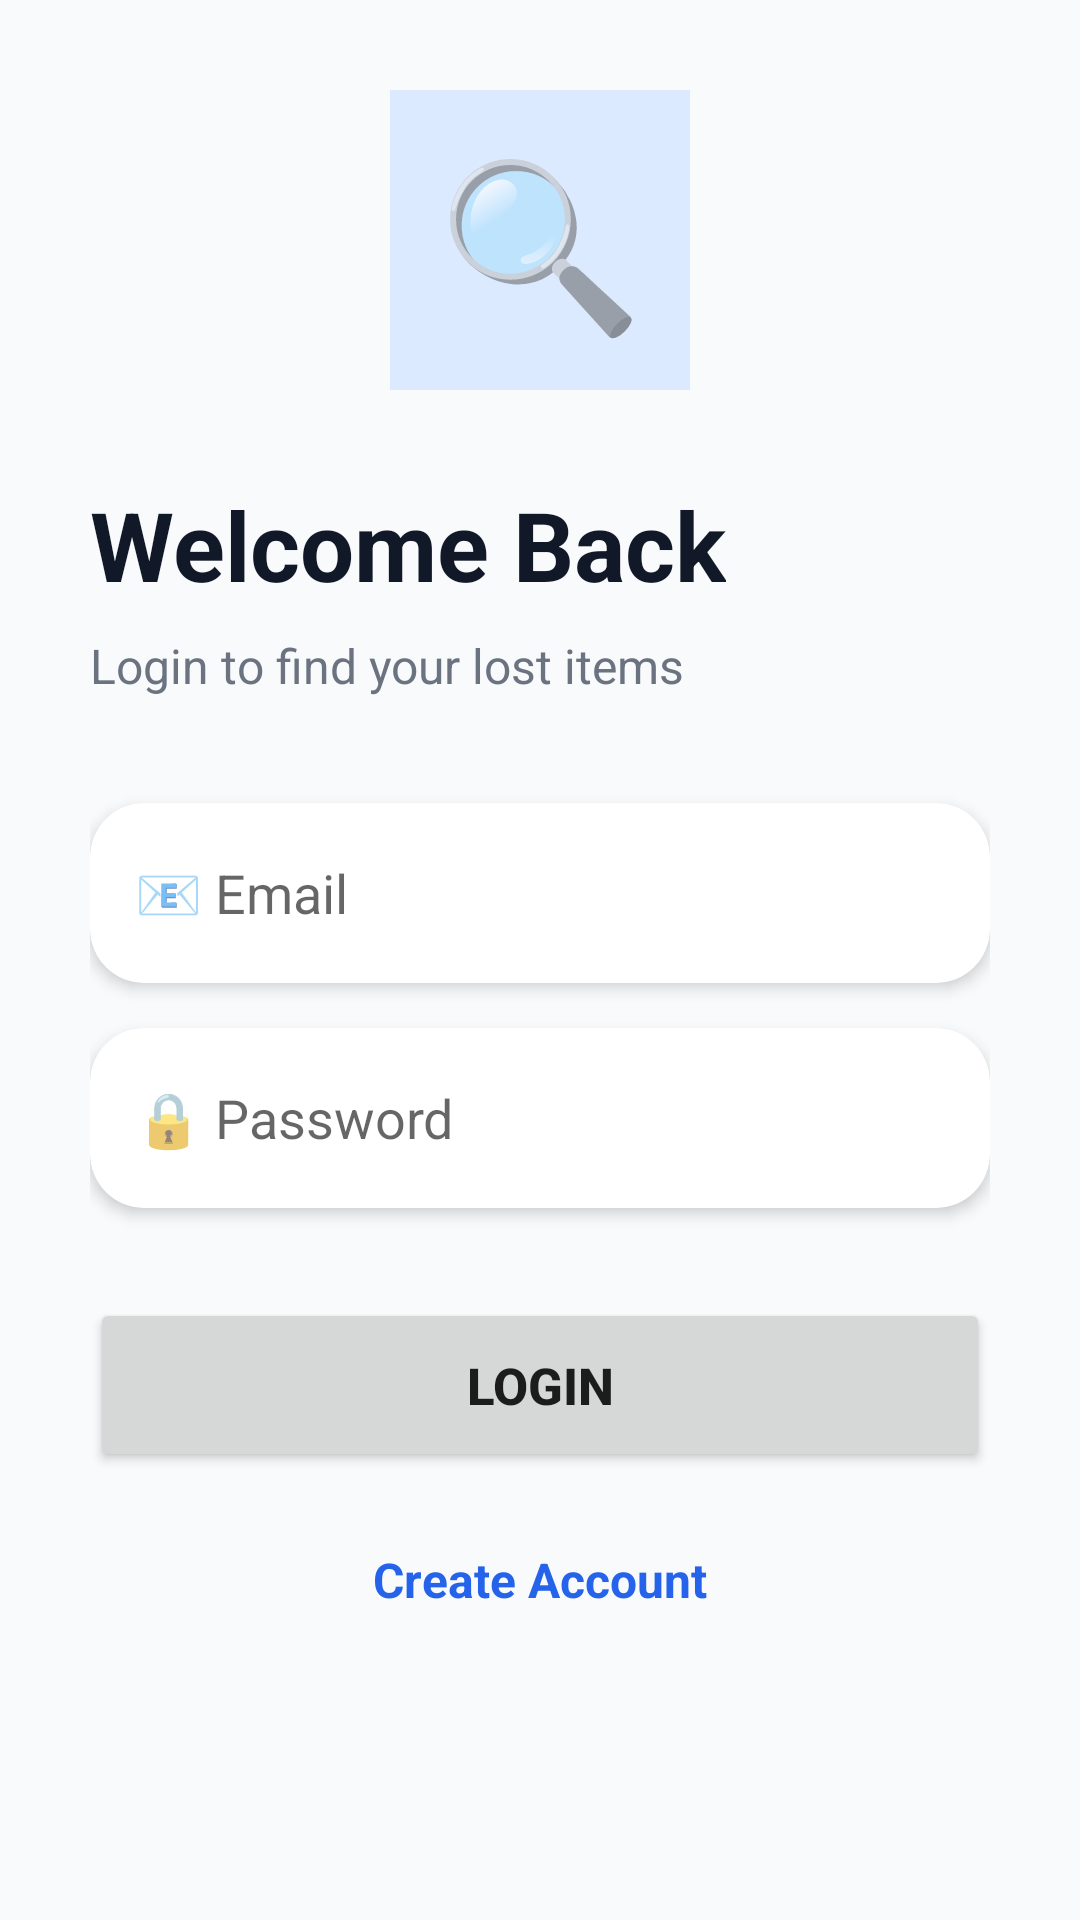

The Android layout XML behind this screen, and the referenced resources:
<!-- AndroidManifest.xml: application theme Theme.FindIt -->
<!-- res/layout/activity_login.xml -->
<?xml version="1.0" encoding="utf-8"?>
<ScrollView
    xmlns:android="http://schemas.android.com/apk/res/android"
    xmlns:app="http://schemas.android.com/apk/res-auto"

    android:layout_width="match_parent"
    android:layout_height="match_parent"

    android:background="#F8FAFC">


    <LinearLayout

        android:layout_width="match_parent"

        android:layout_height="wrap_content"

        android:orientation="vertical"

        android:padding="30dp"

        android:gravity="center_vertical">


        

        <TextView

            android:layout_width="100dp"

            android:layout_height="100dp"

            android:layout_gravity="center"

            android:gravity="center"

            android:text="🔍"

            android:textSize="55sp"

            android:background="#DBEAFE"/>



        <TextView

            android:layout_width="wrap_content"

            android:layout_height="wrap_content"

            android:layout_marginTop="30dp"

            android:text="Welcome Back"

            android:textSize="32sp"

            android:textStyle="bold"

            android:textColor="#111827"/>


        <TextView

            android:layout_width="wrap_content"

            android:layout_height="wrap_content"

            android:layout_marginTop="8dp"

            android:text="Login to find your lost items"

            android:textSize="16sp"

            android:textColor="#6B7280"/>



        

        <androidx.cardview.widget.CardView

            android:layout_width="match_parent"

            android:layout_height="60dp"

            android:layout_marginTop="35dp"

            app:cardCornerRadius="18dp"

            app:cardElevation="3dp">


            <EditText

                android:id="@+id/email"

                android:layout_width="match_parent"

                android:layout_height="match_parent"

                android:padding="15dp"

                android:hint="📧 Email"

                android:background="@android:color/transparent"

                android:inputType="textEmailAddress"/>


        </androidx.cardview.widget.CardView>



        

        <androidx.cardview.widget.CardView

            android:layout_width="match_parent"

            android:layout_height="60dp"

            android:layout_marginTop="15dp"

            app:cardCornerRadius="18dp"

            app:cardElevation="3dp">


            <EditText

                android:id="@+id/password"

                android:layout_width="match_parent"

                android:layout_height="match_parent"

                android:padding="15dp"

                android:hint="🔒 Password"

                android:background="@android:color/transparent"

                android:inputType="textPassword"/>


        </androidx.cardview.widget.CardView>



        

        <Button

            android:id="@+id/loginBtn"

            android:layout_width="match_parent"

            android:layout_height="58dp"

            android:layout_marginTop="30dp"

            android:text="Login"

            android:textSize="17sp"

            android:textStyle="bold"/>

        <ProgressBar
            android:id="@+id/progressBar"
            android:layout_width="wrap_content"
            android:layout_height="wrap_content"
            android:visibility="gone"
            android:layout_gravity="center_horizontal"
            android:layout_marginTop="20dp"/>



        

        <TextView

            android:id="@+id/registerText"

            android:layout_width="wrap_content"

            android:layout_height="wrap_content"

            android:layout_gravity="center"

            android:layout_marginTop="25dp"

            android:text="Create Account"

            android:textSize="16sp"

            android:textStyle="bold"

            android:textColor="#2563EB"/>


    </LinearLayout>


</ScrollView>
<!-- resources referenced by this layout -->
<resources>
  <style name="Theme.FindIt" parent="Theme.MaterialComponents.DayNight.NoActionBar">
  
          <item name="colorPrimary">@color/primary</item>
          <item name="colorPrimaryVariant">@color/primary_dark</item>
          <item name="colorOnPrimary">@color/white</item>
  
          <item name="colorSecondary">@color/accent</item>
          <item name="colorSecondaryVariant">@color/accent_dark</item>
          <item name="colorOnSecondary">@color/white</item>
  
          <item name="android:statusBarColor">@color/primary_dark</item>
          <item name="android:windowBackground">@color/bg_light</item>
  
          <item name="textInputStyle">@style/Widget.FindIt.TextInputLayout.OutlinedBox</item>
          <item name="chipStyle">@style/Widget.MaterialComponents.Chip.Choice</item>
      </style>
  <color name="primary">#2563EB</color>
  <color name="primary_dark">#1D4ED8</color>
  <color name="white">#FFFFFF</color>
  <style name="Widget.FindIt.TextInputLayout.OutlinedBox" parent="Widget.MaterialComponents.TextInputLayout.OutlinedBox">
          <item name="boxStrokeColor">@color/text_input_box_stroke</item>
          <item name="boxStrokeWidth">1dp</item>
          <item name="boxStrokeWidthFocused">2dp</item>
          <item name="hintTextColor">@color/text_input_hint_color</item>
          <item name="android:textColorHint">@color/text_secondary</item>
          <item name="startIconTint">@color/text_secondary</item>
          <item name="endIconTint">@color/text_secondary</item>
      </style>
  <color name="text_secondary">#64748B</color>
</resources>
